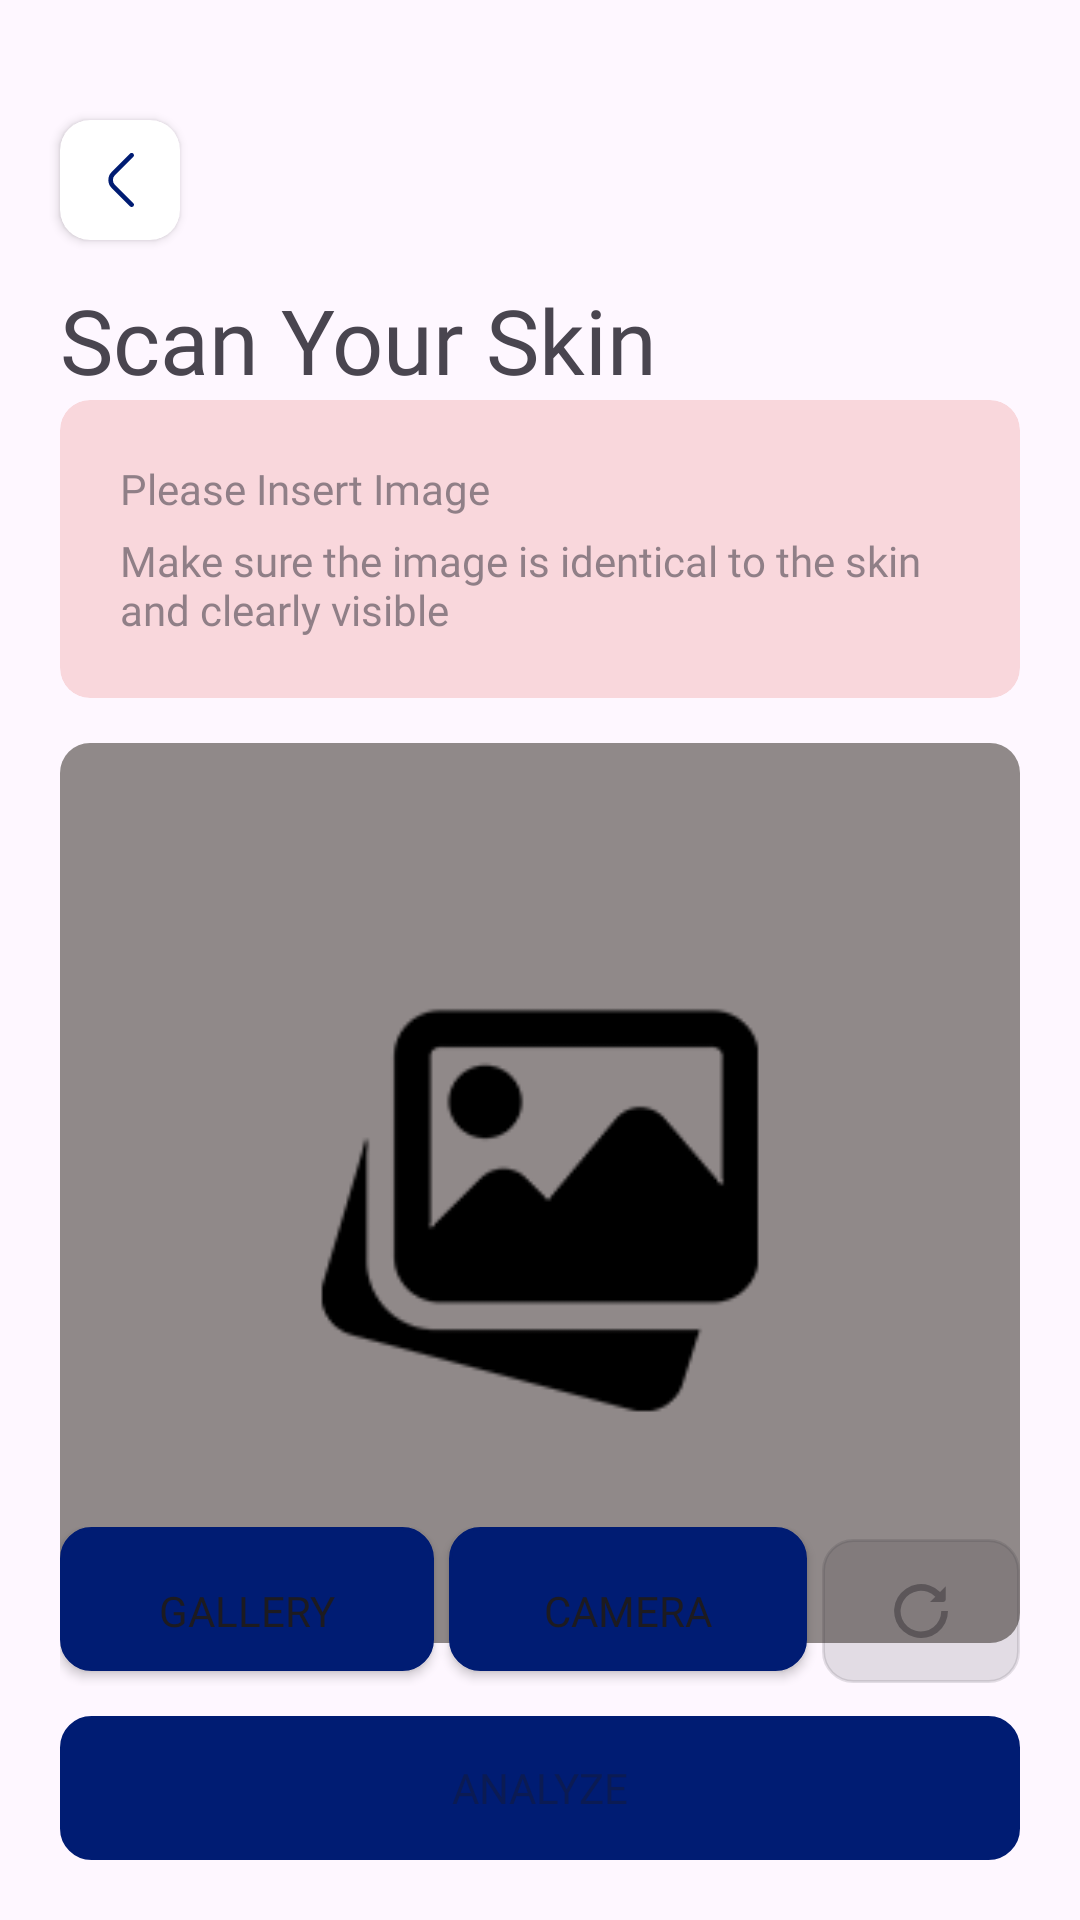

Layout XML and referenced resources for this Android screen:
<!-- AndroidManifest.xml: application theme Theme.Asclepius -->
<!-- res/layout/activity_check.xml -->
<?xml version="1.0" encoding="utf-8"?>
<androidx.constraintlayout.widget.ConstraintLayout xmlns:android="http://schemas.android.com/apk/res/android"
    xmlns:app="http://schemas.android.com/apk/res-auto"
    xmlns:tools="http://schemas.android.com/tools"
    android:layout_width="match_parent"
    android:layout_height="match_parent"
    tools:context=".ui.MainActivity">

    <androidx.cardview.widget.CardView
        android:id="@+id/cardView"
        android:layout_width="40dp"
        android:layout_height="40dp"
        android:layout_marginLeft="20dp"
        android:layout_marginTop="40dp"
        app:cardCornerRadius="10dp"
        app:layout_constraintStart_toStartOf="parent"
        app:layout_constraintTop_toTopOf="parent">

        <ImageView
            android:id="@+id/img_back"
            android:layout_width="match_parent"
            android:layout_height="match_parent"
            android:padding="11dp"
            android:src="@drawable/back_button" />

    </androidx.cardview.widget.CardView>

    <TextView
        android:id="@+id/titleCheck"
        android:layout_width="wrap_content"
        android:layout_height="wrap_content"
        android:text="Scan Your Skin"
        android:textSize="30sp"
        android:fontFamily="@font/poppins_bold"
        android:layout_marginTop="13dp"
        app:layout_constraintStart_toStartOf="@+id/cardView"
        app:layout_constraintTop_toBottomOf="@+id/cardView" />

    <androidx.cardview.widget.CardView
        android:id="@+id/cardWarning"
        android:layout_width="match_parent"
        android:layout_height="wrap_content"
        app:cardCornerRadius="10dp"
        app:cardBackgroundColor="@color/transparent_red"
        app:cardElevation="0dp"
        app:layout_constraintStart_toStartOf="parent"
        android:layout_marginStart="20dp"
        android:layout_marginEnd="20dp"
        app:layout_constraintTop_toBottomOf="@+id/titleCheck">

        <LinearLayout
            android:layout_width="match_parent"
            android:layout_height="match_parent"
            android:orientation="vertical"
            android:padding="20dp">

            <TextView
                android:layout_width="wrap_content"
                android:layout_height="wrap_content"
                android:alpha="0.6"
                android:text="@string/title_warning"
                android:fontFamily="@font/poppins_bold"/>

            <TextView
                android:layout_width="wrap_content"
                android:layout_height="wrap_content"
                android:alpha="0.6"
                android:text="@string/desc_warning"
                android:layout_marginTop="5dp"
                android:fontFamily="@font/poppins_regular"/>
        </LinearLayout>

    </androidx.cardview.widget.CardView>


    <androidx.cardview.widget.CardView
        android:id="@+id/cardAnalyze"
        android:layout_width="match_parent"
        android:layout_height="wrap_content"
        app:cardCornerRadius="10dp"
        app:cardElevation="0dp"
        app:layout_constraintEnd_toEndOf="parent"
        android:layout_marginTop="15dp"
        android:layout_marginHorizontal="20dp"
        app:layout_constraintStart_toStartOf="parent"
        app:layout_constraintTop_toBottomOf="@+id/cardWarning">


        <ImageView
            android:id="@+id/previewImageView"
            android:layout_width="match_parent"
            android:layout_height="300dp"
            android:scaleType="centerCrop"
            android:src="@drawable/image_preview" />


    </androidx.cardview.widget.CardView>

    <LinearLayout
        android:id="@+id/linearLayout"
        android:layout_width="match_parent"
        android:layout_height="wrap_content"
        android:layout_marginBottom="10dp"
        android:layout_marginStart="20dp"
        android:layout_marginEnd="20dp"
        android:orientation="horizontal"
        app:layout_constraintBottom_toTopOf="@+id/analyzeButton"
        tools:layout_editor_absoluteX="20dp">

        <Button
            android:id="@+id/galleryButton"
            android:layout_width="match_parent"
            android:layout_height="wrap_content"
            android:layout_weight="1"
            android:background="@drawable/button_style"
            android:fontFamily="@font/poppins_medium"
            android:text="Gallery"
            android:paddingTop="8dp"
            app:icon="@drawable/add_image_24" />

        <Button
            android:id="@+id/cameraButton"
            android:layout_width="match_parent"
            android:layout_height="wrap_content"
            android:layout_marginStart="5dp"
            android:layout_weight="1"
            android:background="@drawable/button_style"
            android:fontFamily="@font/poppins_medium"
            android:layout_marginBottom="5dp"
            android:paddingTop="8dp"
            app:icon="@drawable/camera_24"
            android:text="Camera" />

        <com.google.android.material.button.MaterialButton
            android:id="@+id/resetButton"
            android:layout_width="wrap_content"
            android:layout_height="wrap_content"
            android:layout_marginStart="5dp"
            android:backgroundTint="@color/main_color"
            android:minWidth="0dp"
            android:enabled="false"
            android:background="@drawable/button_style"
            app:icon="@drawable/rotate_right_24"
            app:iconPadding="0dp" />
    </LinearLayout>

    <Button
        android:id="@+id/analyzeButton"
        android:backgroundTint="@color/main_color"
        android:layout_width="0dp"
        android:layout_height="wrap_content"
        android:layout_marginStart="20dp"
        android:layout_marginEnd="20dp"
        android:layout_marginBottom="20dp"
        android:fontFamily="@font/poppins_bold"
        android:text="@string/analyze"
        android:enabled="false"
        android:textAllCaps="true"
        app:layout_constraintBottom_toBottomOf="parent"
        android:background="@drawable/button_style"
        app:layout_constraintEnd_toEndOf="parent"
        app:layout_constraintStart_toStartOf="parent" />

</androidx.constraintlayout.widget.ConstraintLayout>
<!-- resources referenced by this layout -->
<resources>
  <color name="main_color">#001C73</color>
  <color name="transparent_red">#26DB2316</color>
  <!-- drawable add_image_24 (drawable) -->
  <vector xmlns:android="http://schemas.android.com/apk/res/android"
      android:width="24dp"
      android:height="24dp"
      android:tint="?attr/colorControlNormal"
      android:viewportWidth="24"
      android:viewportHeight="24">
      <path
          android:fillColor="@android:color/white"
          android:pathData="m16,7c0,1.105-.895,2-2,2s-2-.895-2-2,.895-2,2-2,2,.895,2,2Zm6.5,11h-1.5v-1.5c0-.828-.671-1.5-1.5-1.5s-1.5.672-1.5,1.5v1.5h-1.5c-.829,0-1.5.672-1.5,1.5s.671,1.5,1.5,1.5h1.5v1.5c0,.828.671,1.5,1.5,1.5s1.5-.672,1.5-1.5v-1.5h1.5c.829,0,1.5-.672,1.5-1.5s-.671-1.5-1.5-1.5Zm-6.5-3l-4.923-4.923c-1.423-1.423-3.731-1.423-5.154,0l-2.923,2.923v-7.5c0-1.379,1.122-2.5,2.5-2.5h10c1.378,0,2.5,1.121,2.5,2.5v6c0,.828.671,1.5,1.5,1.5s1.5-.672,1.5-1.5v-6c0-3.032-2.467-5.5-5.5-5.5H5.5C2.467,0,0,2.468,0,5.5v10c0,3.032,2.467,5.5,5.5,5.5h6c.829,0,1.5-.672,1.5-1.5v-.5c0-1.657,1.343-3,3-3v-1Z" />
  </vector>
  <!-- drawable back_button (drawable) -->
  <vector xmlns:android="http://schemas.android.com/apk/res/android"
      android:width="25dp"
      android:height="25dp"
      android:viewportWidth="24"
      android:viewportHeight="24">
      <path
          android:fillColor="@color/main_color"
          android:pathData="M17.17,24a1,1,0,0,1-.71-.29L8.29,15.54a5,5,0,0,1,0-7.08L16.46.29a1,1,0,1,1,1.42,1.42L9.71,9.88a3,3,0,0,0,0,4.24l8.17,8.17a1,1,0,0,1,0,1.42A1,1,0,0,1,17.17,24Z" />
  </vector>
  <!-- drawable button_style (drawable) -->
  <?xml version="1.0" encoding="utf-8"?>
  <ripple xmlns:android="http://schemas.android.com/apk/res/android"
      android:color="?attr/colorControlHighlight">
      <item>
          <shape android:shape="rectangle">
              <solid android:color="@color/main_color"/>
              <corners android:radius="10dp"/>
              <stroke
                  android:width="1dp"
                  android:color="@color/main_color"/>
          </shape>
      </item>
  </ripple>
  <!-- drawable image_preview: png bitmap (drawable, 5423 bytes) -->
  <!-- drawable rotate_right_24 (drawable) -->
  <vector xmlns:android="http://schemas.android.com/apk/res/android" android:width="24dp" android:height="24dp" android:viewportWidth="24" android:viewportHeight="24" android:tint="?attr/colorControlNormal"><path android:fillColor="@android:color/white" android:pathData="M21,12a9.038,9.038,0,1,1-2.647-6.353L16,8h5.909A1.09,1.09,0,0,0,23,6.909V1L20.471,3.529A11.98,11.98,0,1,0,24,12Z"/></vector>
  <string name="analyze">Analyze</string>
  <string name="desc_warning">Make sure the image is identical to the skin and clearly visible</string>
  <string name="title_warning">Please Insert Image</string>
  <style name="Theme.Asclepius" parent="Base.Theme.Asclepius" />
  <style name="Base.Theme.Asclepius" parent="Theme.Material3.DayNight.NoActionBar">
          
           <item name="colorPrimary">@color/main_color</item>
  
      </style>
</resources>
